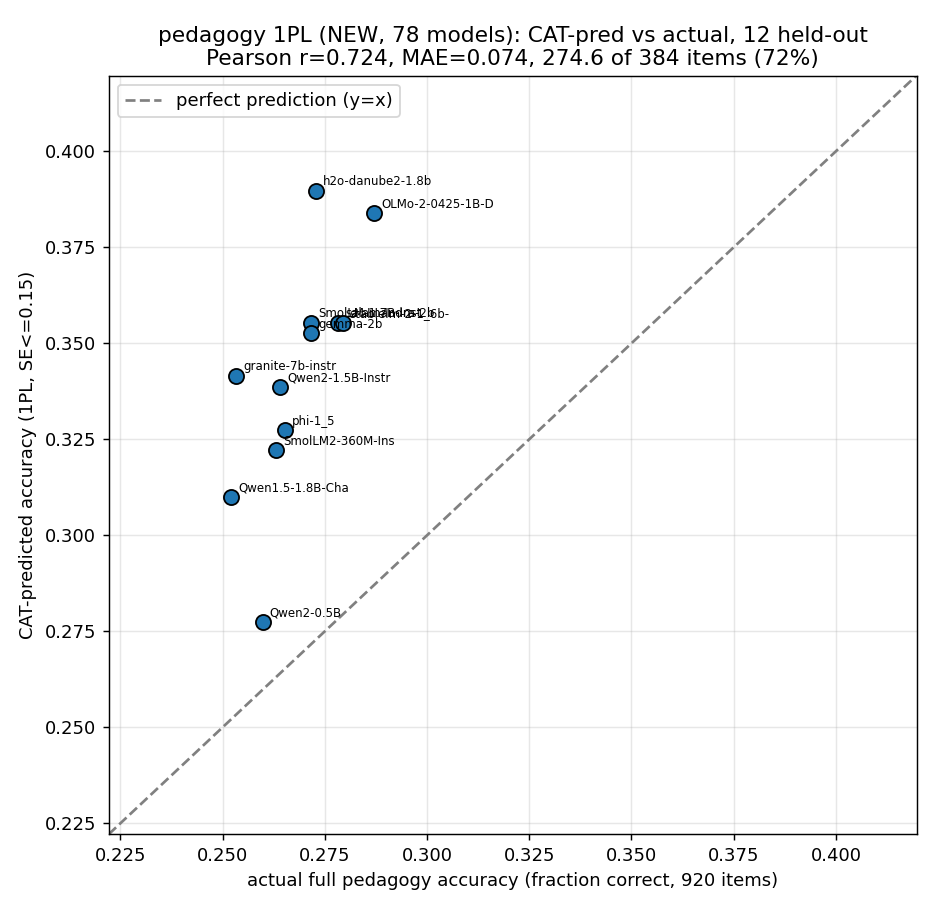

Data behind this chart, as committed beside it:
model, actual_full, diagnostic_pred, calibrated_pred, n_items
BSC-LT/salamandra-2b, 0.2783, 0.3554, 0.2742, 256
HuggingFaceTB/SmolLM-1.7B-Instruct, 0.2717, 0.3554, 0.2742, 256
HuggingFaceTB/SmolLM2-360M-Instruct, 0.263, 0.3222, 0.2653, 284
Qwen/Qwen1.5-1.8B-Chat, 0.2522, 0.3101, 0.262, 303
Qwen/Qwen2-0.5B, 0.2598, 0.2774, 0.2532, 384
Qwen/Qwen2-1.5B-Instruct, 0.2641, 0.3386, 0.2697, 267
allenai/OLMo-2-0425-1B-DPO, 0.287, 0.3838, 0.2818, 245
google/gemma-2b, 0.2717, 0.3527, 0.2735, 258
h2oai/h2o-danube2-1.8b-chat, 0.2728, 0.3897, 0.2834, 244
ibm-granite/granite-7b-instruct, 0.2533, 0.3416, 0.2705, 265
microsoft/phi-1_5, 0.2652, 0.3273, 0.2666, 277
stabilityai/stablelm-2-1_6b-chat, 0.2793, 0.3554, 0.2742, 256
